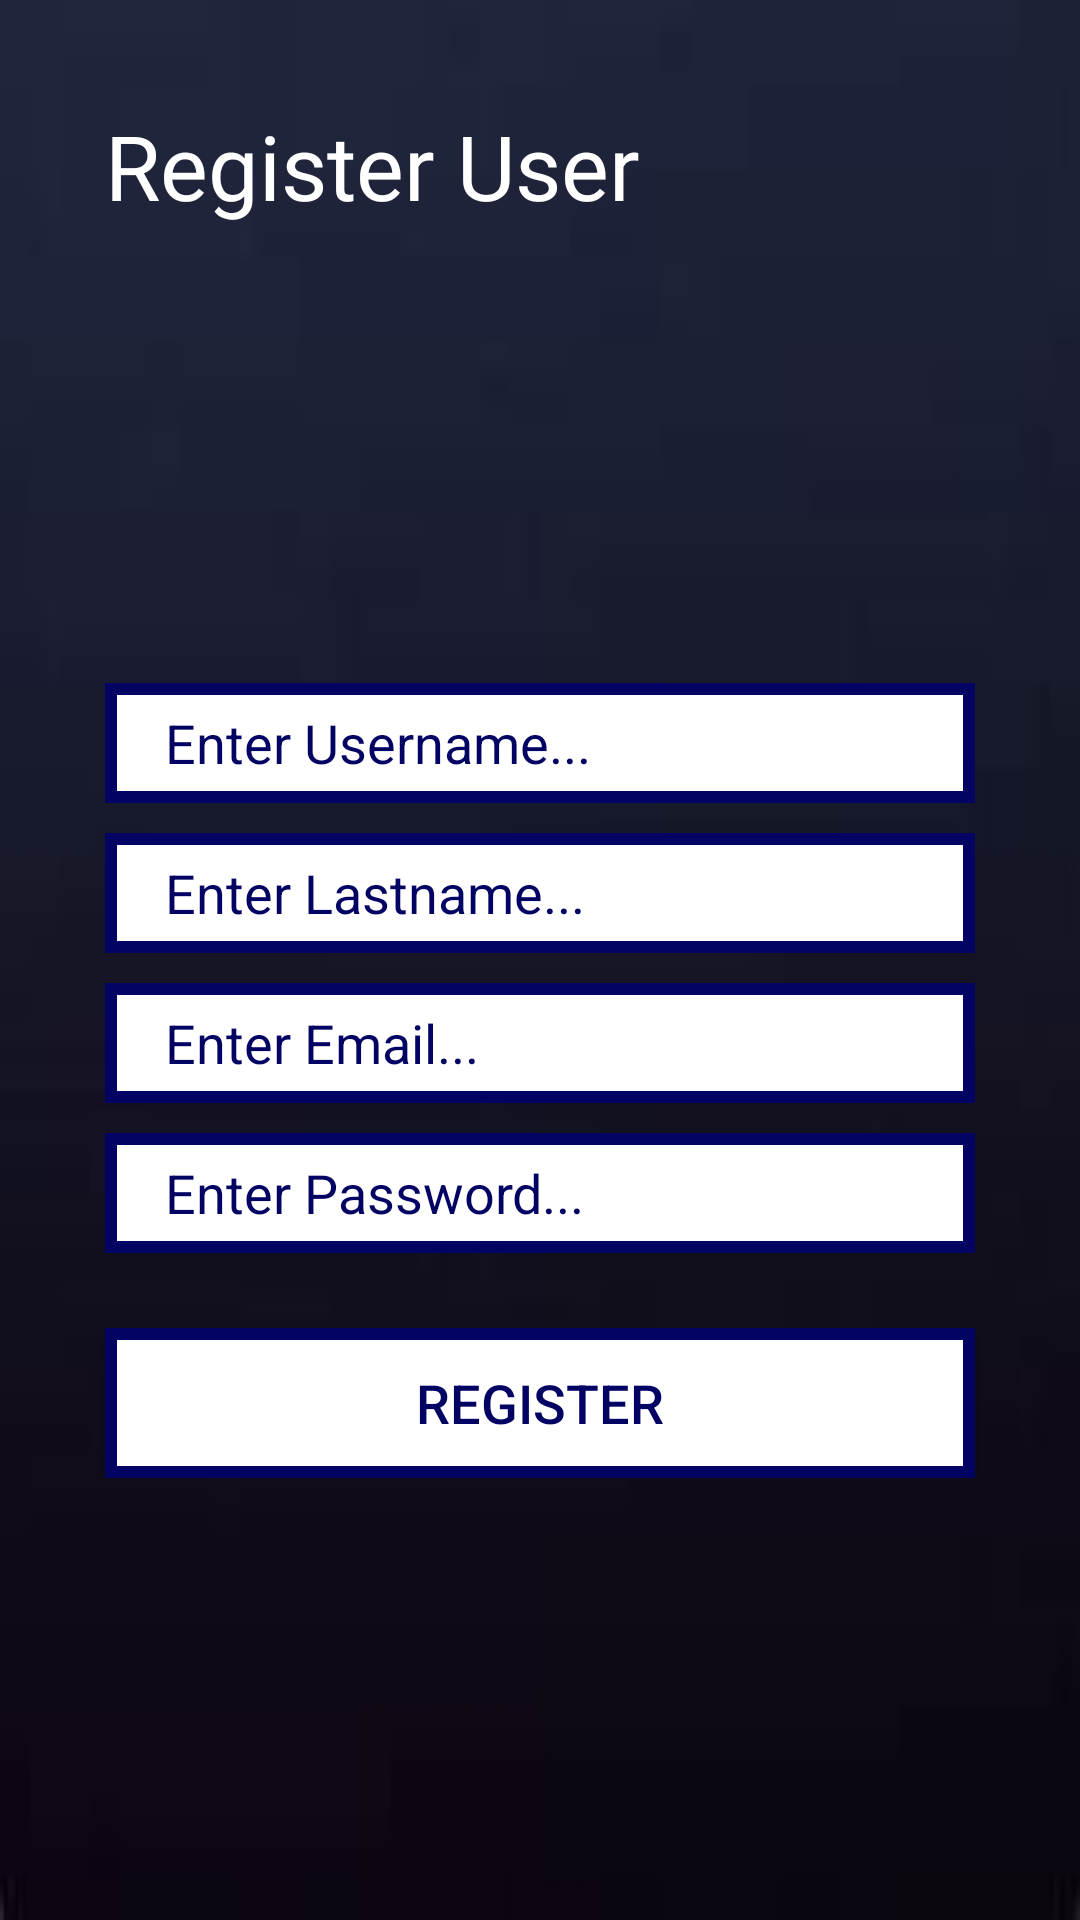

Layout XML and referenced resources for this Android screen:
<!-- AndroidManifest.xml: application theme Theme.AppCompat.NoActionBar -->
<!-- res/layout/fragment_register.xml -->
<?xml version="1.0" encoding="utf-8"?>
<androidx.constraintlayout.widget.ConstraintLayout xmlns:android="http://schemas.android.com/apk/res/android"
    xmlns:app="http://schemas.android.com/apk/res-auto"
    xmlns:tools="http://schemas.android.com/tools"
    android:layout_width="match_parent"
    android:layout_height="match_parent"
    android:background="@drawable/backgroung_image"
    tools:context=".fragment.RegisterFragment">

    <TextView
        android:id="@+id/register_user_text"
        android:layout_width="match_parent"
        android:layout_height="wrap_content"
        android:layout_margin="35dp"
        android:fontFamily="@font/archivo_bold"
        android:text="@string/register_user"
        android:textColor="@color/white"
        android:textSize="30sp"
        app:layout_constraintStart_toStartOf="parent"
        app:layout_constraintTop_toTopOf="parent" />

    <LinearLayout
        android:id="@+id/register_user_layout"
        android:layout_width="match_parent"
        android:layout_height="wrap_content"
        android:layout_margin="30dp"
        android:orientation="vertical"
        app:layout_constraintBottom_toBottomOf="parent"
        app:layout_constraintEnd_toEndOf="parent"
        app:layout_constraintStart_toStartOf="parent"
        app:layout_constraintTop_toBottomOf="@id/register_user_text">

        <EditText
            android:id="@+id/user_name"
            android:layout_width="match_parent"
            android:layout_height="40dp"
            android:layout_margin="5dp"
            android:background="@drawable/edit_text_background"
            android:hint="@string/enter_username"
            android:inputType="text"
            android:paddingStart="20dp"
            android:textColor="@color/seconday_background"
            android:textColorHint="@color/seconday_background" />

        <EditText
            android:id="@+id/last_name"
            android:layout_width="match_parent"
            android:layout_height="40dp"
            android:layout_margin="5dp"
            android:background="@drawable/edit_text_background"
            android:hint="@string/enter_lastname"
            android:inputType="text"
            android:paddingStart="20dp"
            android:textColor="@color/seconday_background"
            android:textColorHint="@color/seconday_background" />

        <EditText
            android:id="@+id/email"
            android:layout_width="match_parent"
            android:layout_height="40dp"
            android:layout_margin="5dp"
            android:background="@drawable/edit_text_background"
            android:hint="@string/enter_email"
            android:inputType="textEmailAddress"
            android:paddingStart="20dp"
            android:textColor="@color/seconday_background"
            android:textColorHint="@color/seconday_background" />

        <EditText
            android:id="@+id/password"
            android:layout_width="match_parent"
            android:layout_height="40dp"
            android:layout_margin="5dp"
            android:background="@drawable/edit_text_background"
            android:hint="@string/enter_password"
            android:inputType="textPassword"
            android:paddingStart="20dp"
            android:textColor="@color/seconday_background"
            android:textColorHint="@color/seconday_background"
            tools:ignore="TextFields" />

        <Button
            android:id="@+id/register_user"
            android:layout_width="match_parent"
            android:layout_height="50dp"
            android:layout_marginStart="5dp"
            android:layout_marginTop="20dp"
            android:layout_marginEnd="5dp"
            android:background="@drawable/edit_text_background"
            android:text="@string/register"
            android:textColor="@color/seconday_background"
            android:textSize="18sp" />

    </LinearLayout>

</androidx.constraintlayout.widget.ConstraintLayout>
<!-- resources referenced by this layout -->
<resources>
  <color name="seconday_background">#030364</color>
  <color name="white">#FFFFFFFF</color>
  <!-- drawable backgroung_image: jpeg bitmap (drawable-v24, 1858 bytes) -->
  <!-- drawable edit_text_background (drawable) -->
  <?xml version="1.0" encoding="utf-8"?>
  <shape android:shape="rectangle" xmlns:android="http://schemas.android.com/apk/res/android">
  
      <solid android:color="@color/white"/>
      <stroke android:color="@color/seconday_background" android:width="4dp"/>
  </shape>
  <string name="enter_email">Enter Email...</string>
  <string name="enter_lastname">Enter Lastname...</string>
  <string name="enter_password">Enter Password...</string>
  <string name="enter_username">Enter Username...</string>
  <string name="register">Register</string>
  <string name="register_user">Register User</string>
</resources>
